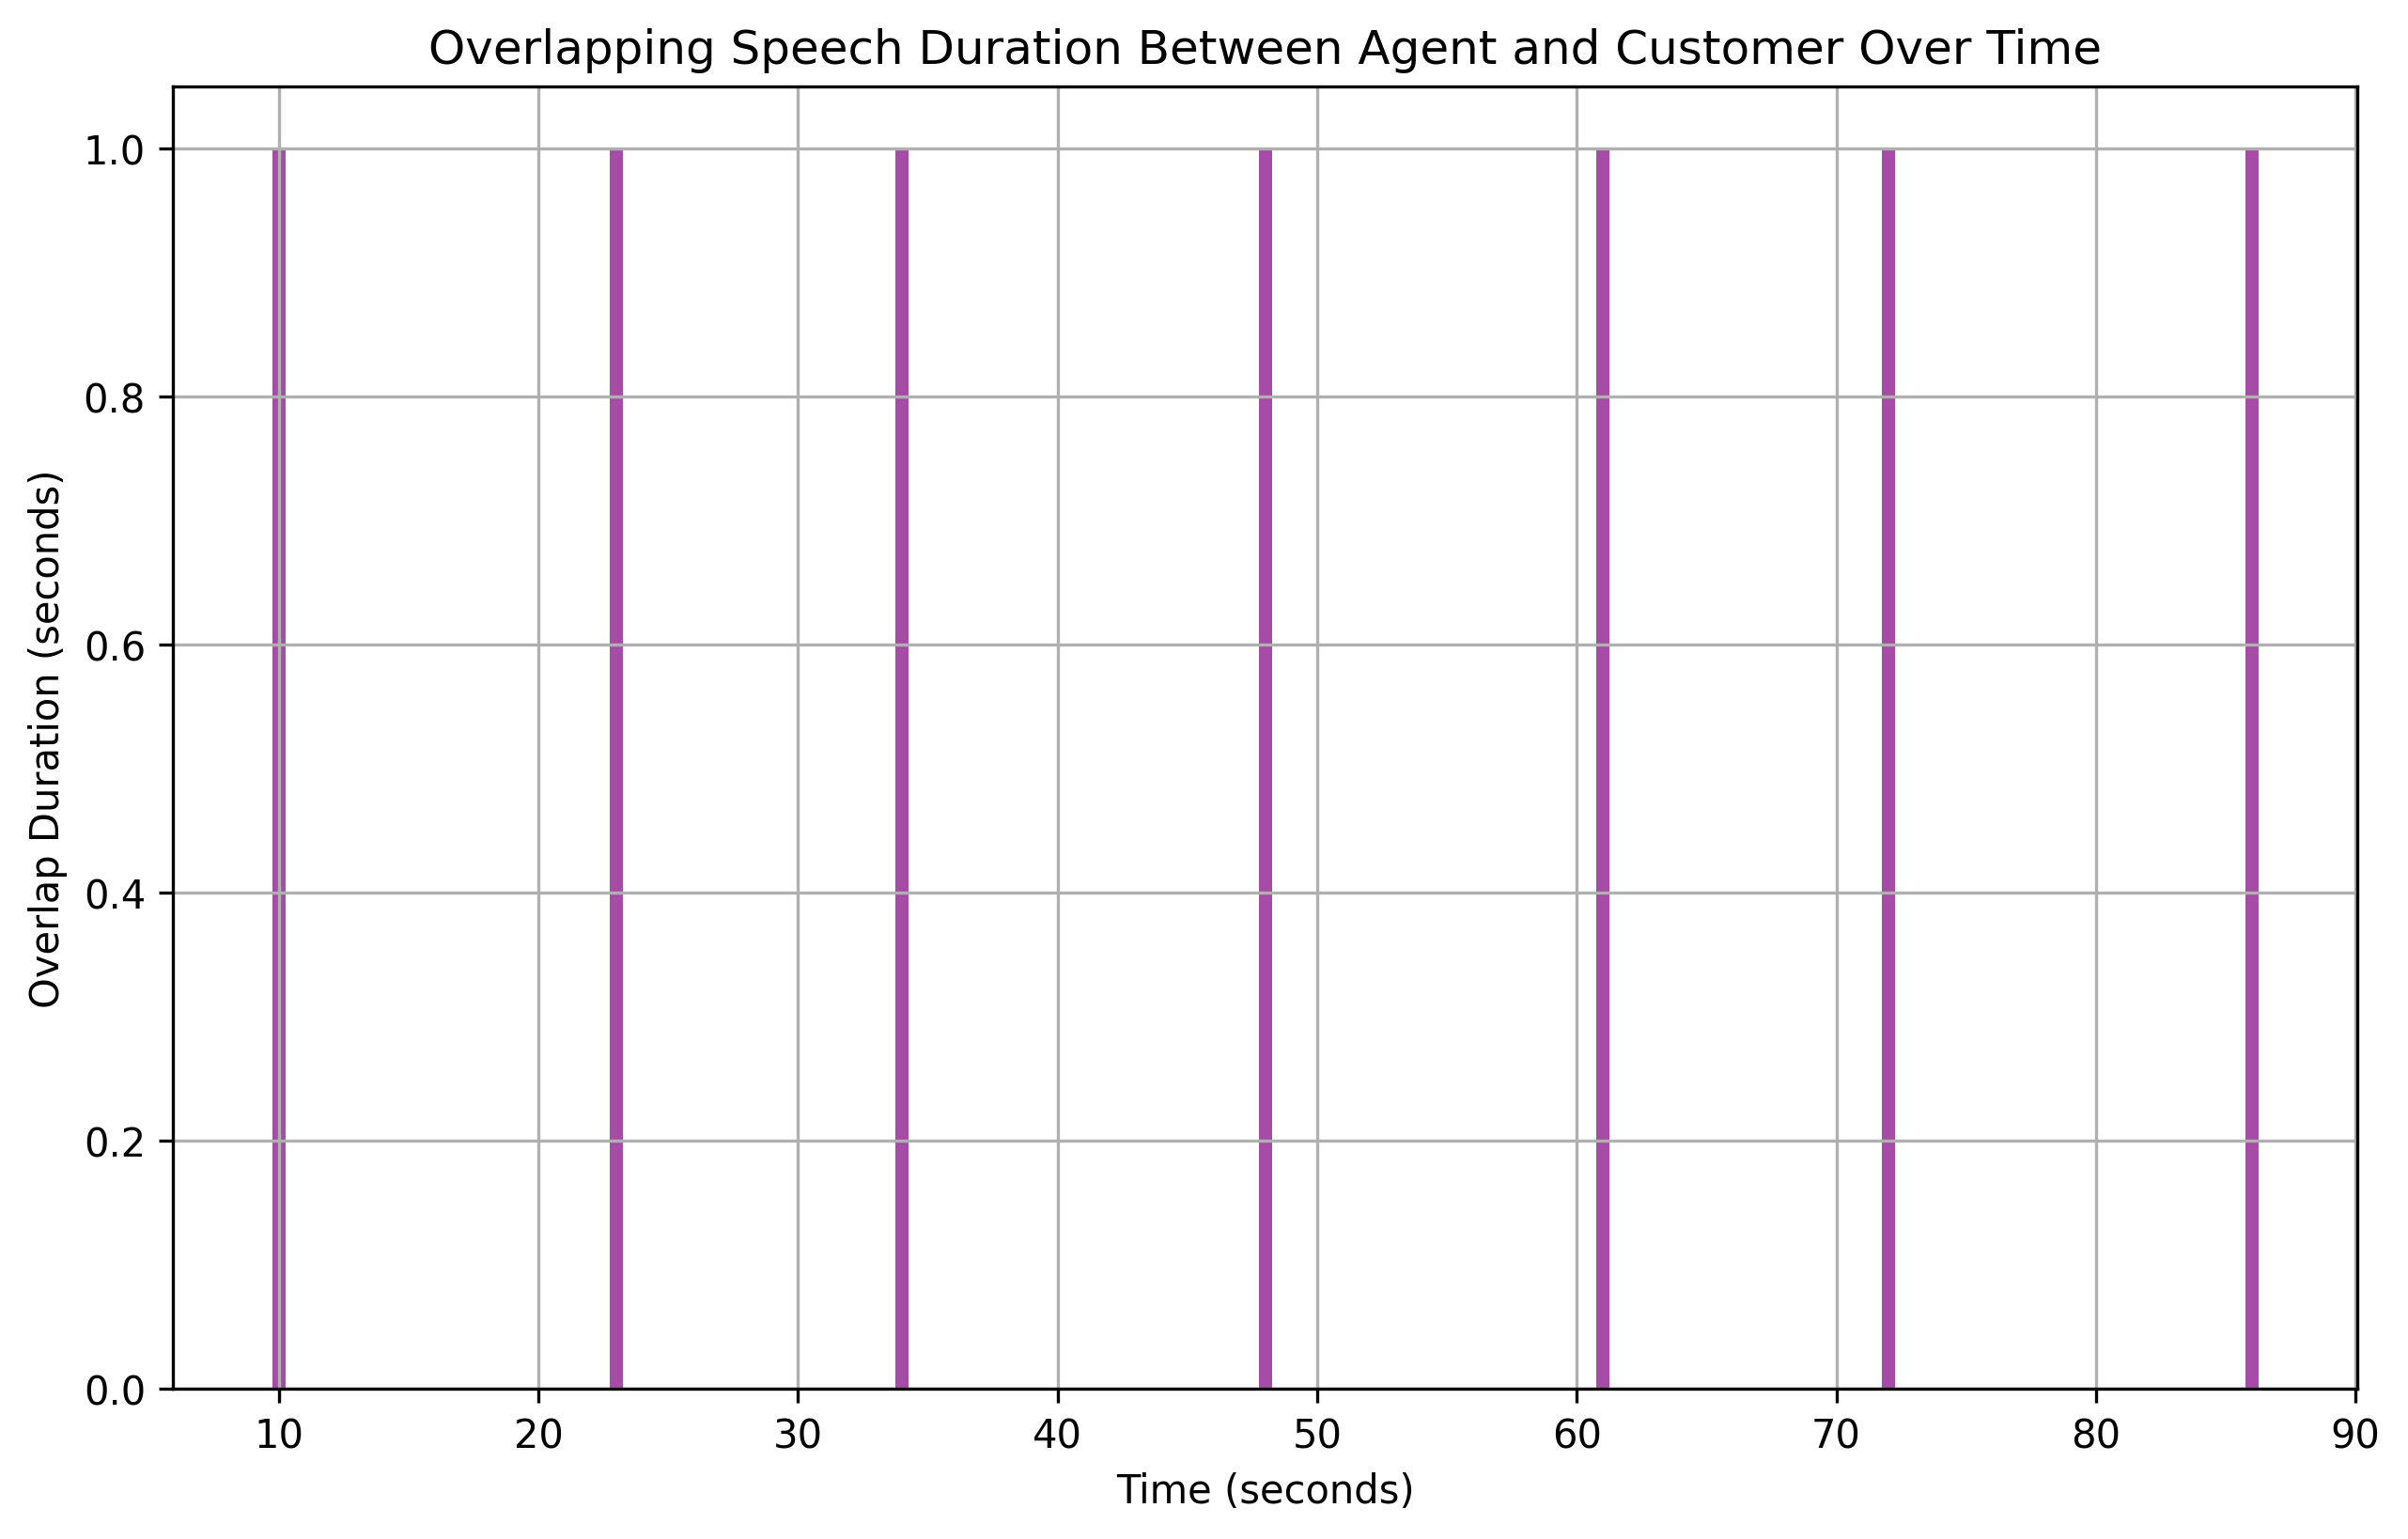

Source data for this figure (header and first rows):
overlap_start, overlap_end, overlap_duration
10, 11, 1
23, 24, 1
34, 35, 1
48, 49, 1
61, 62, 1
72, 73, 1
86, 87, 1
